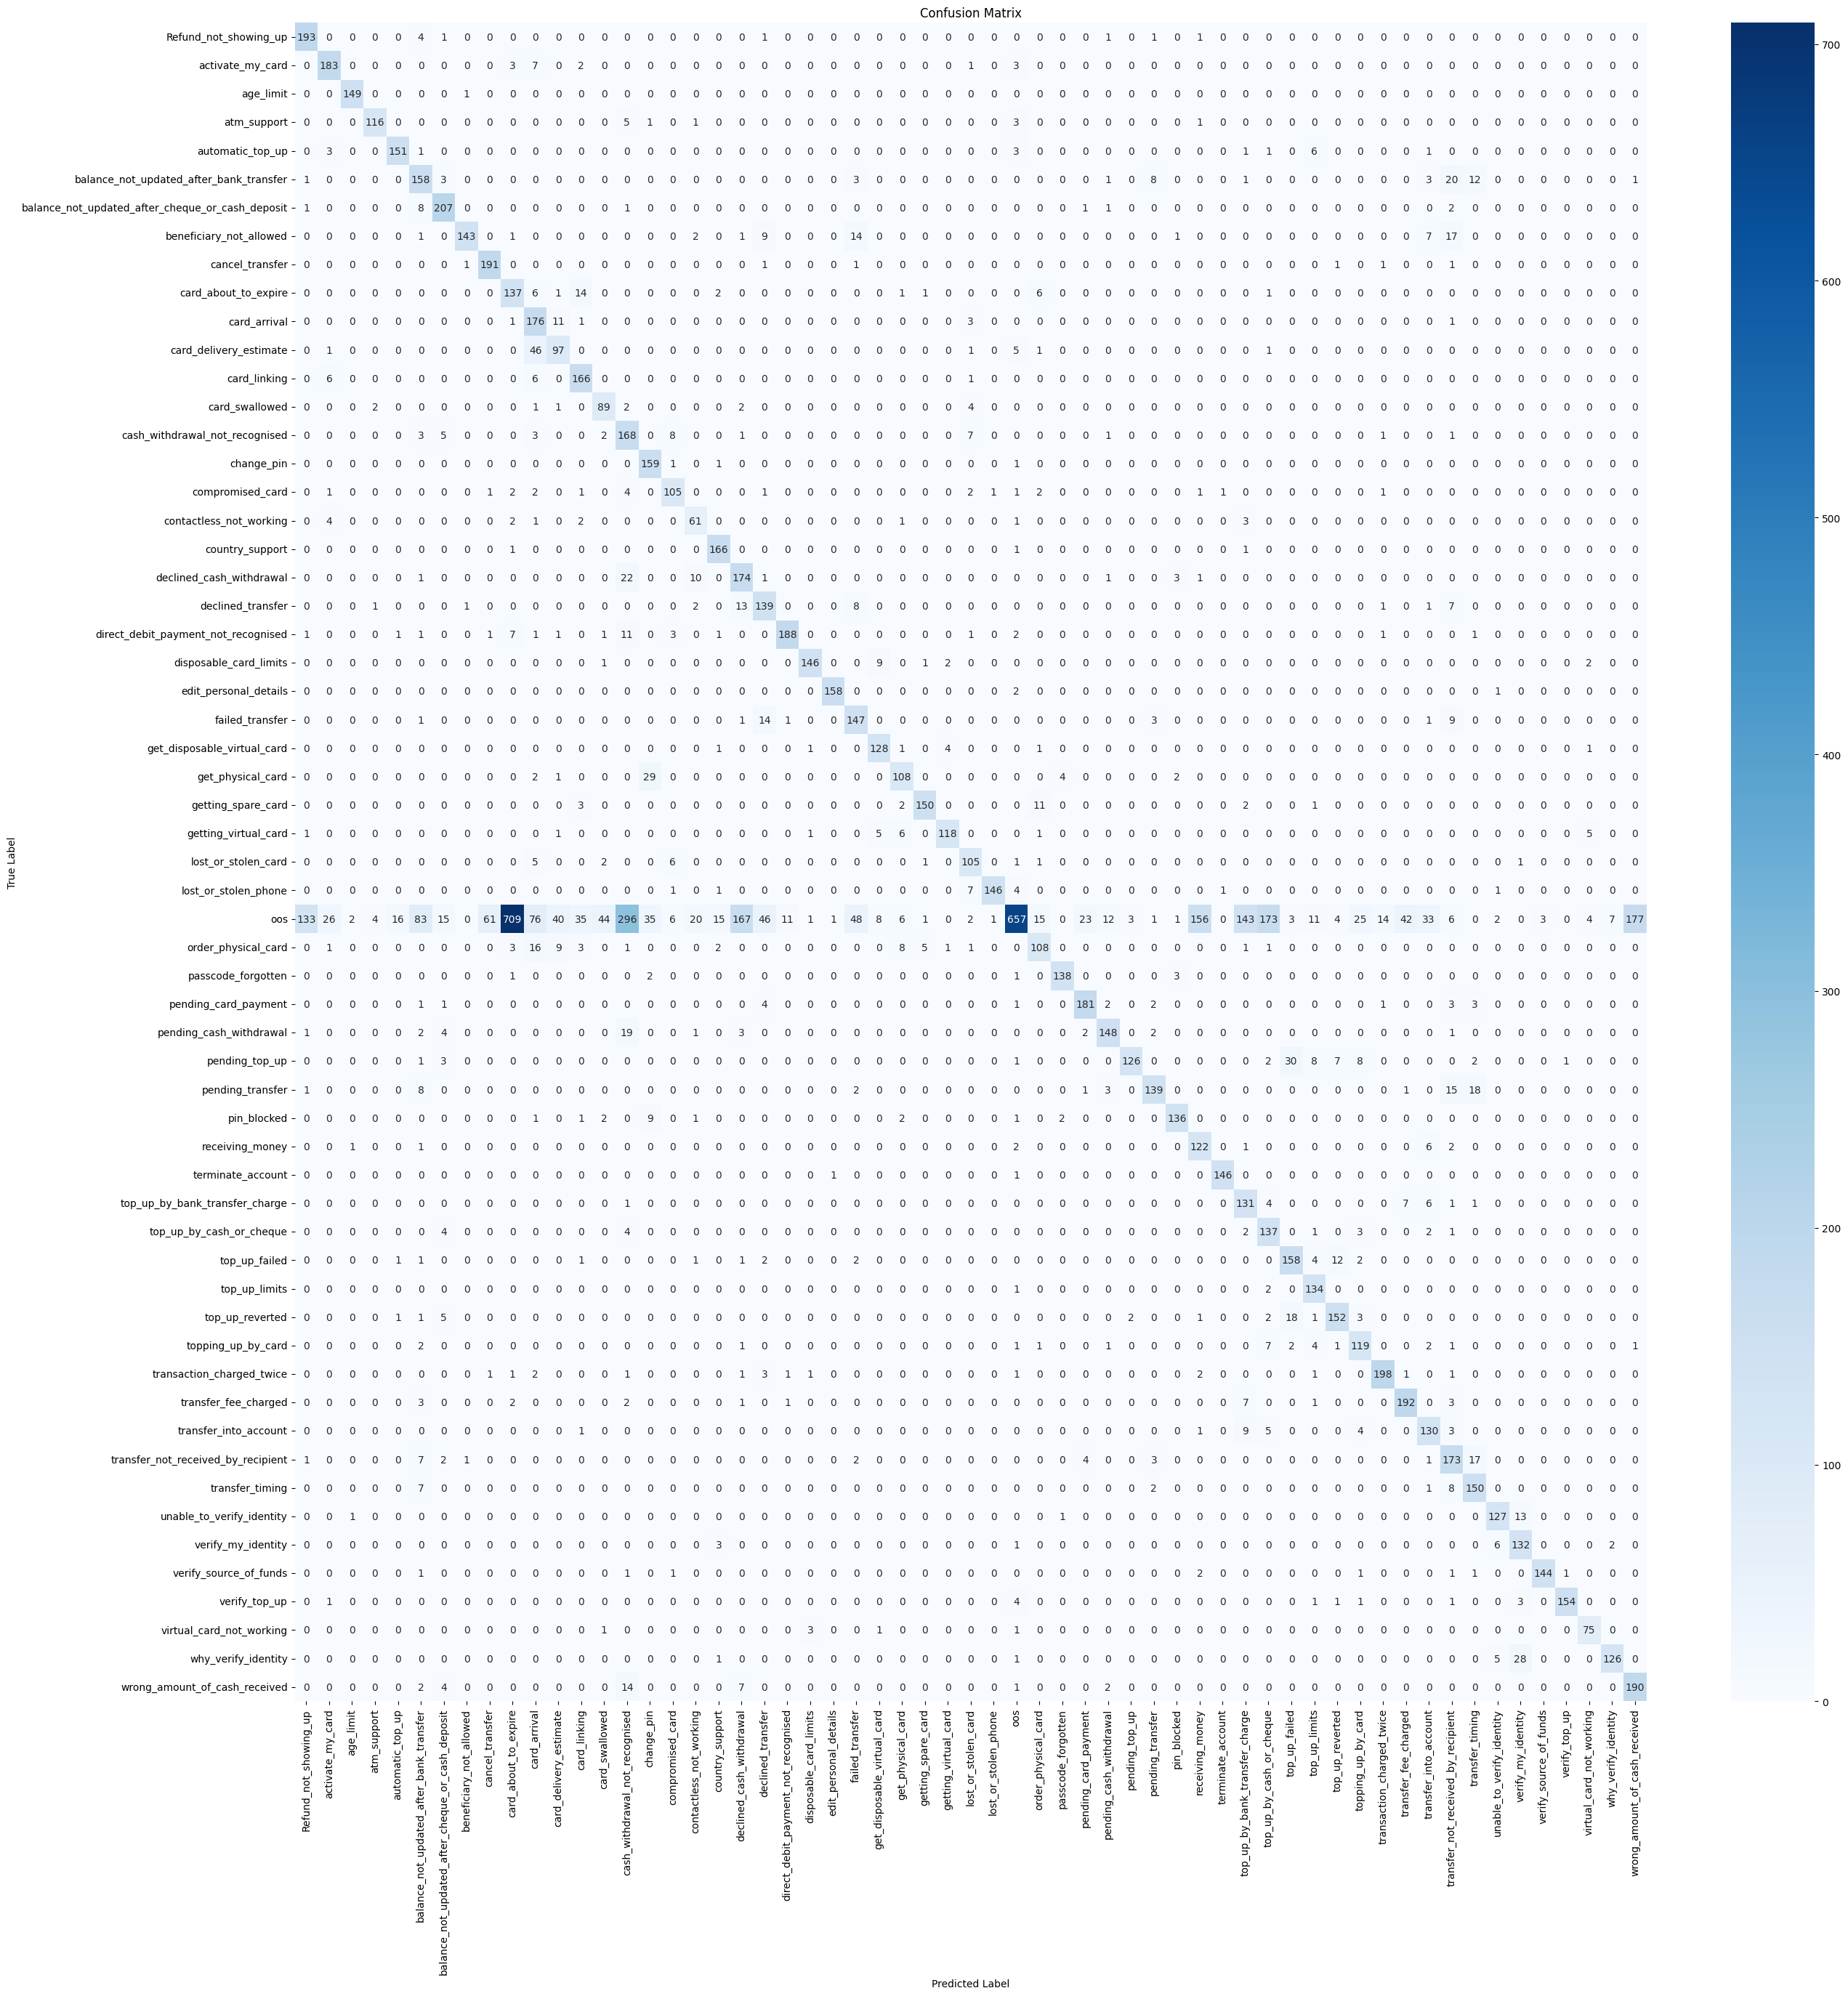

The file beside this chart, header and first rows:
, Refund_not_showing_up, activate_my_card, age_limit, atm_support, automatic_top_up, balance_not_updated_after_bank_transfer, balance_not_updated_after_cheque_or_cash…, beneficiary_not_allowed, cancel_transfer, card_about_to_expire, card_arrival, card_delivery_estimate, card_linking, card_swallowed, cash_withdrawal_not_recognised, change_pin, compromised_card, contactless_not_working, country_support, declined_cash_withdrawal, declined_transfer, direct_debit_payment_not_recognised, disposable_card_limits
Refund_not_showing_up, 193, 0, 0, 0, 0, 4, 1, 0, 0, 0, 0, 0, 0, 0, 0, 0, 0, 0, 0, 0, 1, 0, 0
activate_my_card, 0, 183, 0, 0, 0, 0, 0, 0, 0, 3, 7, 0, 2, 0, 0, 0, 0, 0, 0, 0, 0, 0, 0
age_limit, 0, 0, 149, 0, 0, 0, 0, 1, 0, 0, 0, 0, 0, 0, 0, 0, 0, 0, 0, 0, 0, 0, 0
atm_support, 0, 0, 0, 116, 0, 0, 0, 0, 0, 0, 0, 0, 0, 0, 5, 1, 0, 1, 0, 0, 0, 0, 0
automatic_top_up, 0, 3, 0, 0, 151, 1, 0, 0, 0, 0, 0, 0, 0, 0, 0, 0, 0, 0, 0, 0, 0, 0, 0
balance_not_updated_after_bank_transfer, 1, 0, 0, 0, 0, 158, 3, 0, 0, 0, 0, 0, 0, 0, 0, 0, 0, 0, 0, 0, 0, 0, 0
balance_not_updated_after_cheque_or_cash…, 1, 0, 0, 0, 0, 8, 207, 0, 0, 0, 0, 0, 0, 0, 1, 0, 0, 0, 0, 0, 0, 0, 0
beneficiary_not_allowed, 0, 0, 0, 0, 0, 1, 0, 143, 0, 1, 0, 0, 0, 0, 0, 0, 0, 2, 0, 1, 9, 0, 0
cancel_transfer, 0, 0, 0, 0, 0, 0, 0, 1, 191, 0, 0, 0, 0, 0, 0, 0, 0, 0, 0, 0, 1, 0, 0
card_about_to_expire, 0, 0, 0, 0, 0, 0, 0, 0, 0, 137, 6, 1, 14, 0, 0, 0, 0, 0, 2, 0, 0, 0, 0
card_arrival, 0, 0, 0, 0, 0, 0, 0, 0, 0, 1, 176, 11, 1, 0, 0, 0, 0, 0, 0, 0, 0, 0, 0
card_delivery_estimate, 0, 1, 0, 0, 0, 0, 0, 0, 0, 0, 46, 97, 0, 0, 0, 0, 0, 0, 0, 0, 0, 0, 0
card_linking, 0, 6, 0, 0, 0, 0, 0, 0, 0, 0, 6, 0, 166, 0, 0, 0, 0, 0, 0, 0, 0, 0, 0
card_swallowed, 0, 0, 0, 2, 0, 0, 0, 0, 0, 0, 1, 1, 0, 89, 2, 0, 0, 0, 0, 2, 0, 0, 0
cash_withdrawal_not_recognised, 0, 0, 0, 0, 0, 3, 5, 0, 0, 0, 3, 0, 0, 2, 168, 0, 8, 0, 0, 1, 0, 0, 0
change_pin, 0, 0, 0, 0, 0, 0, 0, 0, 0, 0, 0, 0, 0, 0, 0, 159, 1, 0, 1, 0, 0, 0, 0
compromised_card, 0, 1, 0, 0, 0, 0, 0, 0, 1, 2, 2, 0, 1, 0, 4, 0, 105, 0, 0, 0, 1, 0, 0
contactless_not_working, 0, 4, 0, 0, 0, 0, 0, 0, 0, 2, 1, 0, 2, 0, 0, 0, 0, 61, 0, 0, 0, 0, 0
country_support, 0, 0, 0, 0, 0, 0, 0, 0, 0, 1, 0, 0, 0, 0, 0, 0, 0, 0, 166, 0, 0, 0, 0
declined_cash_withdrawal, 0, 0, 0, 0, 0, 1, 0, 0, 0, 0, 0, 0, 0, 0, 22, 0, 0, 10, 0, 174, 1, 0, 0
declined_transfer, 0, 0, 0, 1, 0, 0, 0, 1, 0, 0, 0, 0, 0, 0, 0, 0, 0, 2, 0, 13, 139, 0, 0
direct_debit_payment_not_recognised, 1, 0, 0, 0, 1, 1, 0, 0, 1, 7, 1, 1, 0, 1, 11, 0, 3, 0, 1, 0, 0, 188, 0
disposable_card_limits, 0, 0, 0, 0, 0, 0, 0, 0, 0, 0, 0, 0, 0, 1, 0, 0, 0, 0, 0, 0, 0, 0, 146
edit_personal_details, 0, 0, 0, 0, 0, 0, 0, 0, 0, 0, 0, 0, 0, 0, 0, 0, 0, 0, 0, 0, 0, 0, 0
failed_transfer, 0, 0, 0, 0, 0, 1, 0, 0, 0, 0, 0, 0, 0, 0, 0, 0, 0, 0, 0, 1, 14, 1, 0
get_disposable_virtual_card, 0, 0, 0, 0, 0, 0, 0, 0, 0, 0, 0, 0, 0, 0, 0, 0, 0, 0, 1, 0, 0, 0, 1
get_physical_card, 0, 0, 0, 0, 0, 0, 0, 0, 0, 0, 2, 1, 0, 0, 0, 29, 0, 0, 0, 0, 0, 0, 0
getting_spare_card, 0, 0, 0, 0, 0, 0, 0, 0, 0, 0, 0, 0, 3, 0, 0, 0, 0, 0, 0, 0, 0, 0, 0
getting_virtual_card, 1, 0, 0, 0, 0, 0, 0, 0, 0, 0, 0, 1, 0, 0, 0, 0, 0, 0, 0, 0, 0, 0, 1
lost_or_stolen_card, 0, 0, 0, 0, 0, 0, 0, 0, 0, 0, 5, 0, 0, 2, 0, 0, 6, 0, 0, 0, 0, 0, 0
lost_or_stolen_phone, 0, 0, 0, 0, 0, 0, 0, 0, 0, 0, 0, 0, 0, 0, 0, 0, 1, 0, 1, 0, 0, 0, 0
oos, 133, 26, 2, 4, 16, 83, 15, 0, 61, 709, 76, 40, 35, 44, 296, 35, 6, 20, 15, 167, 46, 11, 1
order_physical_card, 0, 1, 0, 0, 0, 0, 0, 0, 0, 3, 16, 9, 3, 0, 1, 0, 0, 0, 2, 0, 0, 0, 0
passcode_forgotten, 0, 0, 0, 0, 0, 0, 0, 0, 0, 1, 0, 0, 0, 0, 0, 2, 0, 0, 0, 0, 0, 0, 0
pending_card_payment, 0, 0, 0, 0, 0, 1, 1, 0, 0, 0, 0, 0, 0, 0, 0, 0, 0, 0, 0, 0, 4, 0, 0
pending_cash_withdrawal, 1, 0, 0, 0, 0, 2, 4, 0, 0, 0, 0, 0, 0, 0, 19, 0, 0, 1, 0, 3, 0, 0, 0
pending_top_up, 0, 0, 0, 0, 0, 1, 3, 0, 0, 0, 0, 0, 0, 0, 0, 0, 0, 0, 0, 0, 0, 0, 0
pending_transfer, 1, 0, 0, 0, 0, 8, 0, 0, 0, 0, 0, 0, 0, 0, 0, 0, 0, 0, 0, 0, 0, 0, 0
pin_blocked, 0, 0, 0, 0, 0, 0, 0, 0, 0, 0, 1, 0, 1, 2, 0, 9, 0, 1, 0, 0, 0, 0, 0
receiving_money, 0, 0, 1, 0, 0, 1, 0, 0, 0, 0, 0, 0, 0, 0, 0, 0, 0, 0, 0, 0, 0, 0, 0
terminate_account, 0, 0, 0, 0, 0, 0, 0, 0, 0, 0, 0, 0, 0, 0, 0, 0, 0, 0, 0, 0, 0, 0, 0
top_up_by_bank_transfer_charge, 0, 0, 0, 0, 0, 0, 0, 0, 0, 0, 0, 0, 0, 0, 1, 0, 0, 0, 0, 0, 0, 0, 0
top_up_by_cash_or_cheque, 0, 0, 0, 0, 0, 0, 4, 0, 0, 0, 0, 0, 0, 0, 4, 0, 0, 0, 0, 0, 0, 0, 0
top_up_failed, 0, 0, 0, 0, 1, 1, 0, 0, 0, 0, 0, 0, 1, 0, 0, 0, 0, 1, 0, 1, 2, 0, 0
top_up_limits, 0, 0, 0, 0, 0, 0, 0, 0, 0, 0, 0, 0, 0, 0, 0, 0, 0, 0, 0, 0, 0, 0, 0
top_up_reverted, 0, 0, 0, 0, 1, 1, 5, 0, 0, 0, 0, 0, 0, 0, 0, 0, 0, 0, 0, 0, 0, 0, 0
topping_up_by_card, 0, 0, 0, 0, 0, 2, 0, 0, 0, 0, 0, 0, 0, 0, 0, 0, 0, 0, 0, 1, 0, 0, 0
transaction_charged_twice, 0, 0, 0, 0, 0, 0, 0, 0, 1, 1, 2, 0, 0, 0, 1, 0, 0, 0, 0, 1, 3, 1, 1
transfer_fee_charged, 0, 0, 0, 0, 0, 3, 0, 0, 0, 2, 0, 0, 0, 0, 2, 0, 0, 0, 0, 1, 0, 1, 0
transfer_into_account, 0, 0, 0, 0, 0, 0, 0, 0, 0, 0, 0, 0, 1, 0, 0, 0, 0, 0, 0, 0, 0, 0, 0
transfer_not_received_by_recipient, 1, 0, 0, 0, 0, 7, 2, 1, 0, 0, 0, 0, 0, 0, 0, 0, 0, 0, 0, 0, 0, 0, 0
transfer_timing, 0, 0, 0, 0, 0, 7, 0, 0, 0, 0, 0, 0, 0, 0, 0, 0, 0, 0, 0, 0, 0, 0, 0
unable_to_verify_identity, 0, 0, 1, 0, 0, 0, 0, 0, 0, 0, 0, 0, 0, 0, 0, 0, 0, 0, 0, 0, 0, 0, 0
verify_my_identity, 0, 0, 0, 0, 0, 0, 0, 0, 0, 0, 0, 0, 0, 0, 0, 0, 0, 0, 3, 0, 0, 0, 0
verify_source_of_funds, 0, 0, 0, 0, 0, 1, 0, 0, 0, 0, 0, 0, 0, 0, 1, 0, 1, 0, 0, 0, 0, 0, 0
verify_top_up, 0, 1, 0, 0, 0, 0, 0, 0, 0, 0, 0, 0, 0, 0, 0, 0, 0, 0, 0, 0, 0, 0, 0
virtual_card_not_working, 0, 0, 0, 0, 0, 0, 0, 0, 0, 0, 0, 0, 0, 1, 0, 0, 0, 0, 0, 0, 0, 0, 3
why_verify_identity, 0, 0, 0, 0, 0, 0, 0, 0, 0, 0, 0, 0, 0, 0, 0, 0, 0, 0, 1, 0, 0, 0, 0
wrong_amount_of_cash_received, 0, 0, 0, 0, 0, 2, 4, 0, 0, 0, 0, 0, 0, 0, 14, 0, 0, 0, 0, 7, 0, 0, 0
